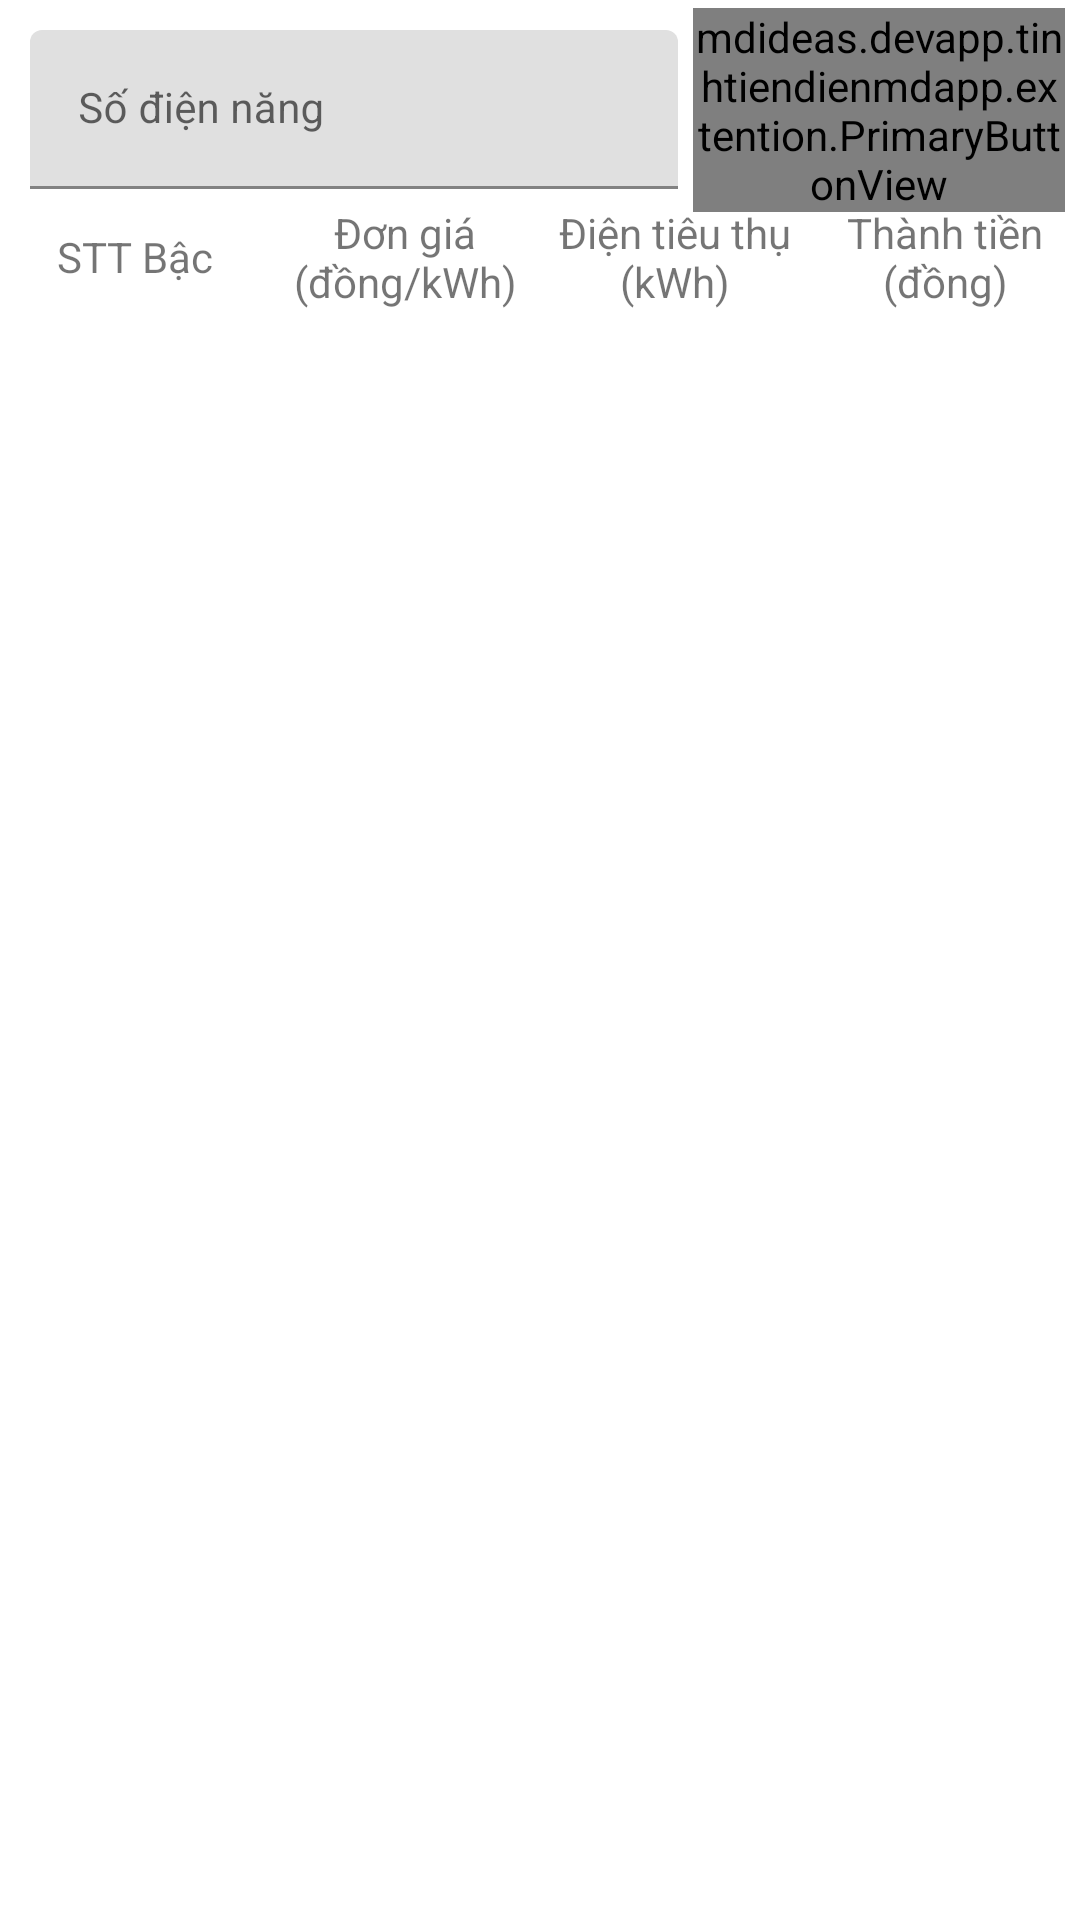

Write the Android layout XML for this screen, with the resource values it uses.
<!-- AndroidManifest.xml: application theme Theme.TinhTienDienMDapp -->
<!-- res/layout/fragment_detail_customers.xml -->
<?xml version="1.0" encoding="utf-8"?>
<androidx.core.widget.NestedScrollView xmlns:android="http://schemas.android.com/apk/res/android"
    xmlns:app="http://schemas.android.com/apk/res-auto"
    android:layout_width="match_parent"
    android:layout_height="match_parent">

    <androidx.constraintlayout.widget.ConstraintLayout
        android:layout_width="match_parent"
        android:layout_height="match_parent">

        <com.google.android.material.textfield.TextInputLayout
            android:id="@+id/tongDienNang"
            android:layout_width="0dp"
            android:layout_height="wrap_content"
            android:layout_marginStart="10dp"
            android:layout_marginTop="10dp"
            android:hint="@string/so_dien_nang"
            app:layout_constraintStart_toStartOf="parent"
            app:layout_constraintTop_toTopOf="parent"
            app:layout_constraintWidth_percent="0.6">

            <com.google.android.material.textfield.TextInputEditText
                android:id="@+id/inputText"
                android:layout_width="match_parent"
                android:layout_height="wrap_content"
                android:inputType="number"
                android:maxLength="12"
                android:textSize="14sp" />
        </com.google.android.material.textfield.TextInputLayout>

        <mdideas.devapp.tinhtiendienmdapp.extention.PrimaryButtonView
            android:id="@+id/pbvCalculate"
            android:layout_width="0dp"
            android:layout_height="wrap_content"
            android:layout_margin="5dp"
            app:layout_constraintBottom_toBottomOf="@id/tongDienNang"
            app:layout_constraintEnd_toEndOf="parent"
            app:layout_constraintStart_toEndOf="@id/tongDienNang"
            app:layout_constraintTop_toTopOf="@id/tongDienNang"
            app:pb_margin_horizontal="12dp"
            app:pb_margin_vertical="12dp"
            app:pb_text="@string/thanhtien" />

        <LinearLayout
            android:layout_width="match_parent"
            android:layout_height="wrap_content"
            android:layout_marginTop="5dp"
            android:gravity="center"
            android:orientation="horizontal"
            app:layout_constraintTop_toBottomOf="@id/tongDienNang">

            <TextView
                android:id="@+id/tvTypedPrice"
                android:layout_width="0dp"
                android:layout_height="wrap_content"
                android:layout_weight="1"
                android:gravity="center"
                android:text="@string/sttbac" />

            <TextView
                android:id="@+id/tvElectricPrice"
                android:layout_width="0dp"
                android:layout_height="wrap_content"
                android:layout_weight="1"
                android:gravity="center"
                android:text="@string/dongia" />

            <TextView
                android:id="@+id/tvElectricOutput"
                android:layout_width="0dp"
                android:layout_height="wrap_content"
                android:layout_weight="1"
                android:gravity="center"
                android:text="@string/dientieuthu" />

            <TextView
                android:id="@+id/tvElectricAmount"
                android:layout_width="0dp"
                android:layout_height="wrap_content"
                android:layout_weight="1"
                android:gravity="center"
                android:text="@string/thanhtien" />
        </LinearLayout>

        <androidx.recyclerview.widget.RecyclerView
            android:id="@+id/rcvData"
            android:layout_width="match_parent"
            android:layout_height="wrap_content"
            android:layout_marginTop="40dp"
            app:layout_constraintTop_toBottomOf="@id/tongDienNang" />

    </androidx.constraintlayout.widget.ConstraintLayout>

</androidx.core.widget.NestedScrollView>
<!-- resources referenced by this layout -->
<resources>
  <string name="dientieuthu">Điện tiêu thụ (kWh)</string>
  <string name="dongia">Đơn giá (đồng/kWh)</string>
  <string name="so_dien_nang">Số điện năng</string>
  <string name="sttbac">STT Bậc</string>
  <string name="thanhtien">Thành tiền (đồng)</string>
  <style name="Theme.TinhTienDienMDapp" parent="Theme.MaterialComponents.DayNight.NoActionBar">
          
          <item name="colorPrimary">@color/purple_500</item>
          <item name="colorPrimaryVariant">@color/purple_700</item>
          <item name="colorOnPrimary">@color/white</item>
          
          <item name="colorSecondary">@color/teal_200</item>
          <item name="colorSecondaryVariant">@color/teal_700</item>
          <item name="colorOnSecondary">@color/black</item>
          
          <item name="android:statusBarColor" tools:targetApi="l">?attr/colorPrimaryVariant</item>
          
      </style>
  <color name="purple_500">#9C16ACAC</color>
  <color name="purple_700">#FF3700B3</color>
  <color name="white">#FFFFFFFF</color>
  <color name="teal_200">#FF03DAC5</color>
  <color name="teal_700">#FF018786</color>
  <color name="black">#FF000000</color>
</resources>
